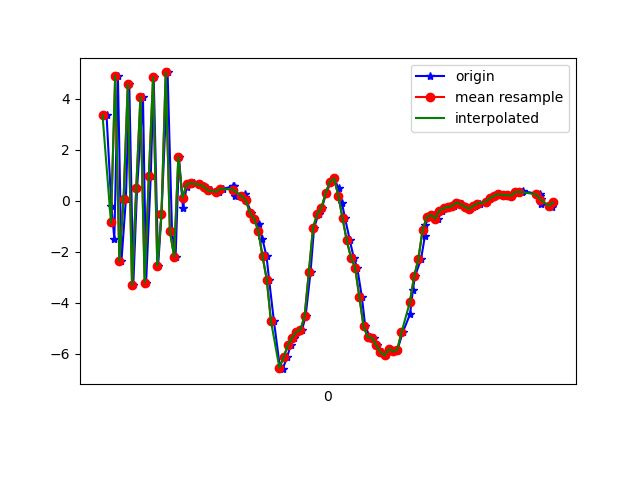

Source data for this figure (header and first rows):
1618851623379, 1547319225128680, 3.3560653, 1.6476059, -3.1141047
1618851623402, 1547319244359450, -0.2089, 0.8802, 7.295
1618851623416, 1547319263590220, -1.479, 0.6982, -7.525
1618851623433, 1547319282820990, 4.9, 2.045, 3.975
1618851623450, 1547319302051760, -2.345, 0.6888, 3.368
1618851623471, 1547319321282530, 0.08417, 1.053, -7.379
1618851623487, 1547319340513300, 4.58, 1.627, 6.064
1618851623506, 1547319359744070, -3.306, 0.4338, 1.691
1618851623524, 1547319378974840, 0.4861, 0.964, -6.818
1618851623552, 1547319398205610, 4.072, 2.028, 6.509
1618851623567, 1547319417436380, -3.202, 1.023, 1.601
1618851623589, 1547319436667150, 0.9772, 1.633, -6.89
1618851623603, 1547319455897920, 4.847, 2.2, 6.187
1618851623624, 1547319475128690, -2.542, 1.357, 2.969
1618851623640, 1547319494359460, -0.5148, 1.869, -7.009
1618851623669, 1547319513590230, 5.036, 2.633, 4.534
1618851623690, 1547319532821000, -1.196, 1.331, 5.997
1618851623707, 1547319552051770, -2.184, 1.459, -6.214
1618851623723, 1547319571282540, 1.724, 2.089, -2.966
1618851623742, 1547319590513310, -0.2759, 1.813, -1.653
1618851623759, 1547319609744080, 0.5257, 1.729, 0.3563
1618851623778, 1547319628974850, 0.6569, 1.929, 0.2466
1618851623795, 1547319648205620, 0.691, 1.954, 0.118
1618851623821, 1547319667436390, 0.6431, 1.383, -0.4215
1618851623841, 1547319686667160, 0.6025, 2.074, -0.3022
1618851623858, 1547319705897930, 0.5143, 2.289, -0.6039
1618851623874, 1547319725128700, 0.4165, 2.399, -0.8731
1618851623903, 1547319744359470, 0.3667, 2.445, -1.089
1618851623914, 1547319763590240, 0.339, 2.575, -1.423
1618851623933, 1547319782821010, 0.4746, 3, -2.11
1618851623981, 1547319802051780, 0.5746, 3.124, -2.784
1618851623985, 1547319821282550, 0.5733, 3.181, -3.24
1618851623988, 1547319840513320, 0.1817, 3.146, -3.798
1618851624035, 1547319859744090, 0.1372, 3.027, -4.659
1618851624039, 1547319878974860, 0.2535, 3.119, -4.99
1618851624042, 1547319898205630, 0.03325, 2.613, -4.821
1618851624067, 1547319917436400, -0.466, 2.216, -4.534
1618851624080, 1547319936667170, -0.6958, 2.232, -4.675
1618851624102, 1547319955897940, -0.8893, 2.361, -4.868
1618851624119, 1547319975128710, -1.479, 1.685, -4.115
1618851624139, 1547319994359480, -2.174, 0.8969, -3.093
1618851624151, 1547320013590250, -3.084, 0.2831, -2.177
1618851624174, 1547320032821020, -4.713, 0.9086, -1.315
1618851624202, 1547320052051790, -6.486, 0.6491, -0.1608
1618851624215, 1547320071282560, -6.6, -1.536, 1.593
1618851624237, 1547320090513330, -6.135, -2.58, 2.886
1618851624253, 1547320109744100, -5.669, -1.313, 4.384
1618851624270, 1547320128974870, -5.377, 0.9811, 5.921
1618851624286, 1547320148205640, -5.139, 2.87, 6.696
1618851624308, 1547320167436410, -5.06, 2.778, 6.71
1618851624325, 1547320186667180, -4.504, 0.7118, 7.369
1618851624348, 1547320205897950, -2.788, -0.8146, 9.088
1618851624365, 1547320225128720, -1.049, -0.5044, 10.38
1618851624386, 1547320244359490, -0.5124, 0.6576, 9.956
1618851624402, 1547320263590260, -0.2673, 0.5189, 9.446
1618851624423, 1547320282821030, 0.3098, -0.3834, 9.204
1618851624445, 1547320302051800, 0.7521, -1.029, 8.757
1618851624461, 1547320321282570, 0.8789, -1.324, 8.309
1618851624481, 1547320340513340, 0.4877, -1.069, 7.709
1618851624497, 1547320359744110, -0.07501, -0.8063, 6.591
1618851624512, 1547320378974880, -0.6818, -1.613, 5.657
... 50 more rows
